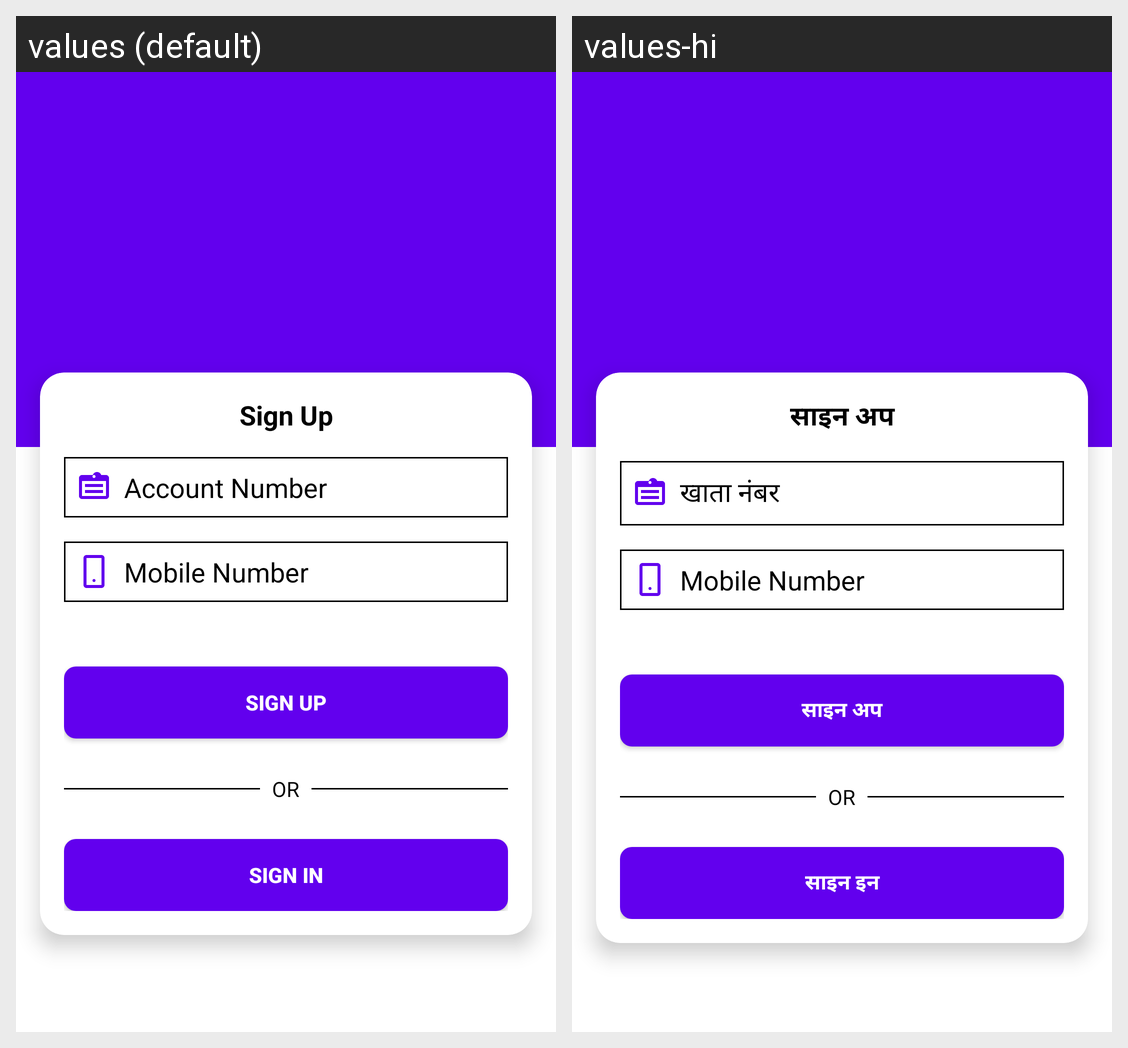

Here is an Android app screen in its default locale and in the app's own translations. Write out the translated-string differences for the strings that appear on this screen.
Android screen res/layout/fragment_register.xml rendered under 2 locales, left to right: values (default), values-hi. Device: Nexus 5 (rendered at 1080×1920; each locale shown at half size, 540×960, under a caption strip naming it); theme Theme.MyApp.
Strings drawn on this screen, with the default value and each locale's value (text and hints the layout hard-codes, and strings that could not be matched under every locale, appear in the picture but are not listed):

sign_up
  values: Sign Up
  values-hi: साइन अप

account_number
  values: Account Number
  values-hi: खाता नंबर

sign_in
  values: Sign In
  values-hi: साइन इन
